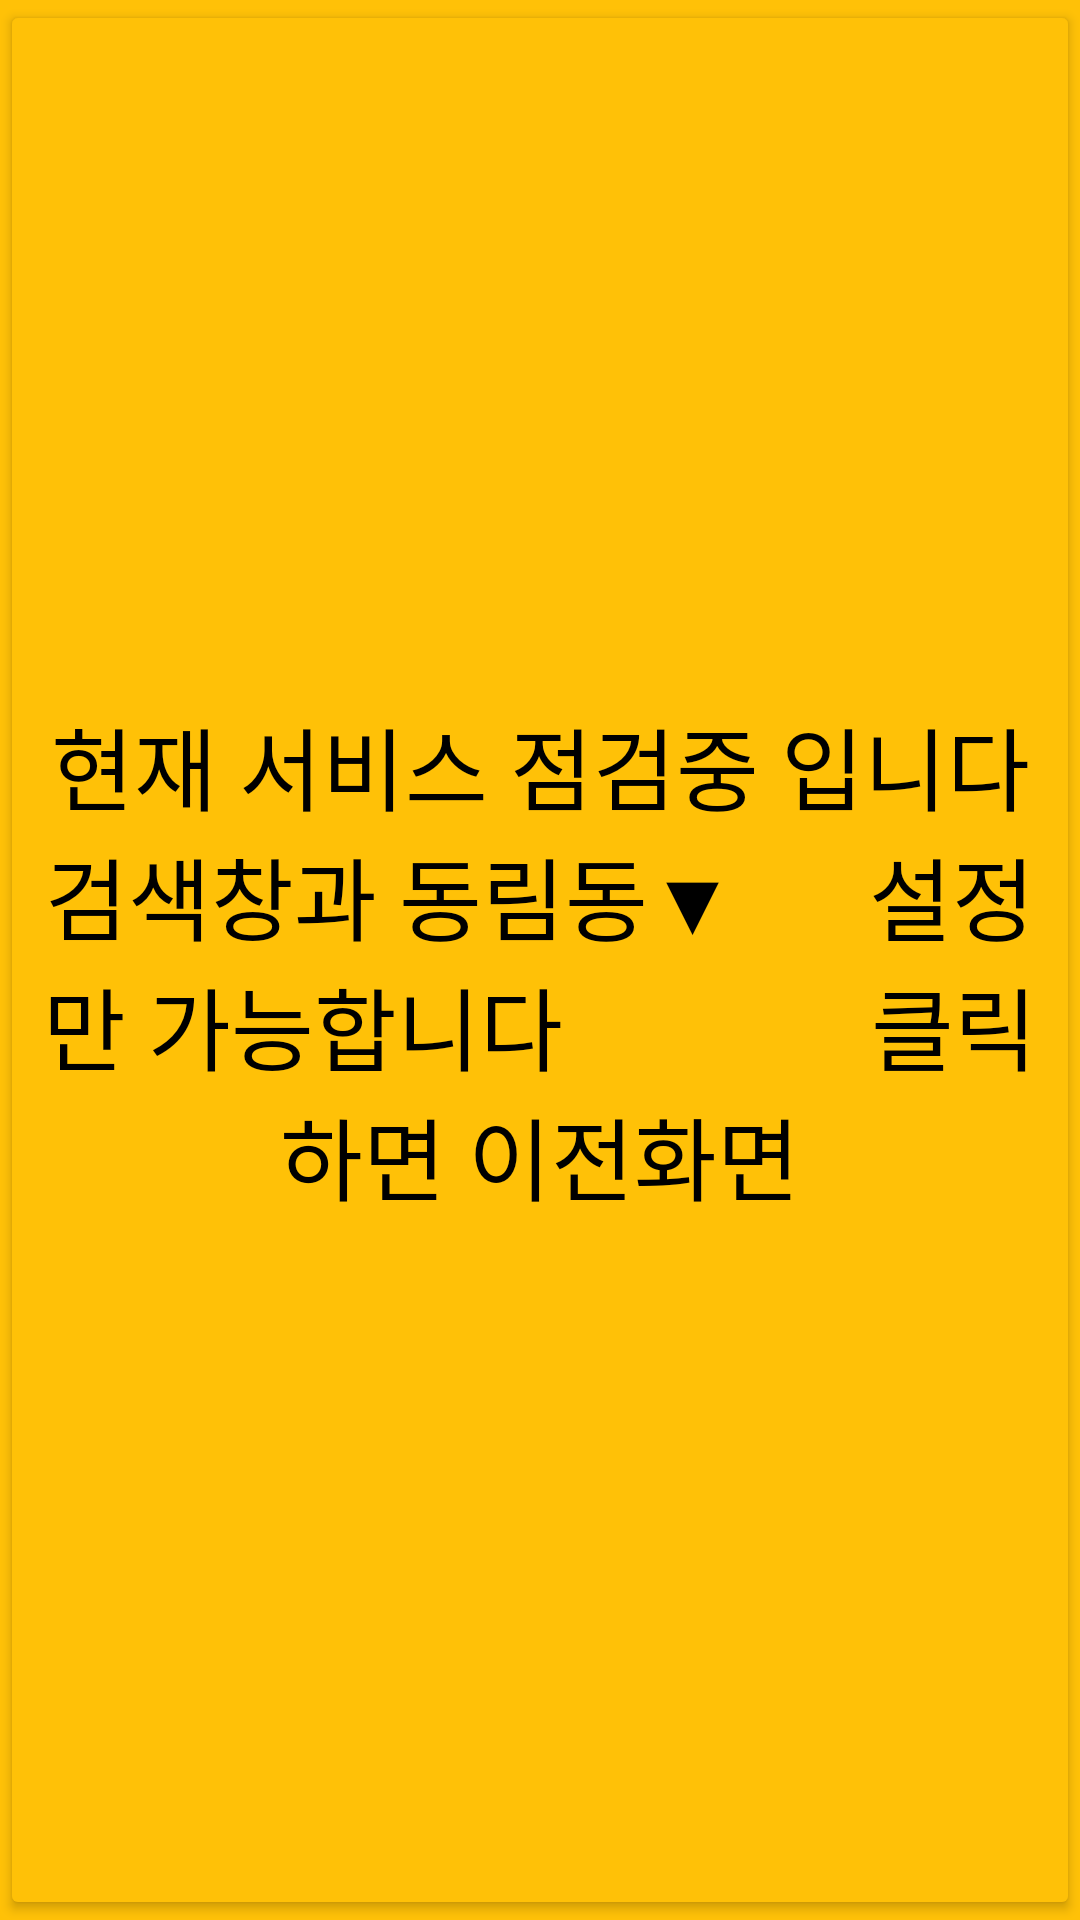

Reconstruct the res/layout file that produces this screen, plus the resources it refers to.
<!-- AndroidManifest.xml: application theme Theme.Mini_Project -->
<!-- res/layout/activity_life.xml -->
<?xml version="1.0" encoding="utf-8"?>
<LinearLayout xmlns:android="http://schemas.android.com/apk/res/android"
    xmlns:app="http://schemas.android.com/apk/res-auto"
    xmlns:tools="http://schemas.android.com/tools"
    android:layout_width="match_parent"
    android:layout_height="match_parent"
    tools:context=".life.LifeActivity"
    android:background="#FFC107">

    <Button
        android:id="@+id/btn_stop"
        android:textColor="#000"
        android:textSize="30dp"
        android:text="현재 서비스 점검중 입니다 검색창과 동림동▼      설정만 가능합니다              클릭하면 이전화면"
        android:backgroundTint="#FFC107"
        android:layout_width="match_parent"
        android:layout_height="match_parent"/>

</LinearLayout>
<!-- resources referenced by this layout -->
<resources>
  <style name="Theme.Mini_Project" parent="Theme.MaterialComponents.DayNight.DarkActionBar">
          
          <item name="colorPrimary">@color/white</item>
          <item name="colorPrimaryVariant">#F49E82</item>
          <item name="colorOnPrimary">@color/white</item>
          
          <item name="colorSecondary">@color/teal_200</item>
          <item name="colorSecondaryVariant">@color/teal_700</item>
          <item name="colorOnSecondary">@color/black</item>
          
          <item name="android:statusBarColor">?attr/colorPrimaryVariant</item>
          
      </style>
  <!-- not gathered from this repository: default colours our renderer supplied (Android Studio template values) -->
  <color name="teal_200">#FF03DAC5</color>
  <color name="teal_700">#FF018786</color>
  <color name="black">#FF000000</color>
  <color name="white">#FFFFFFFF</color>
</resources>
